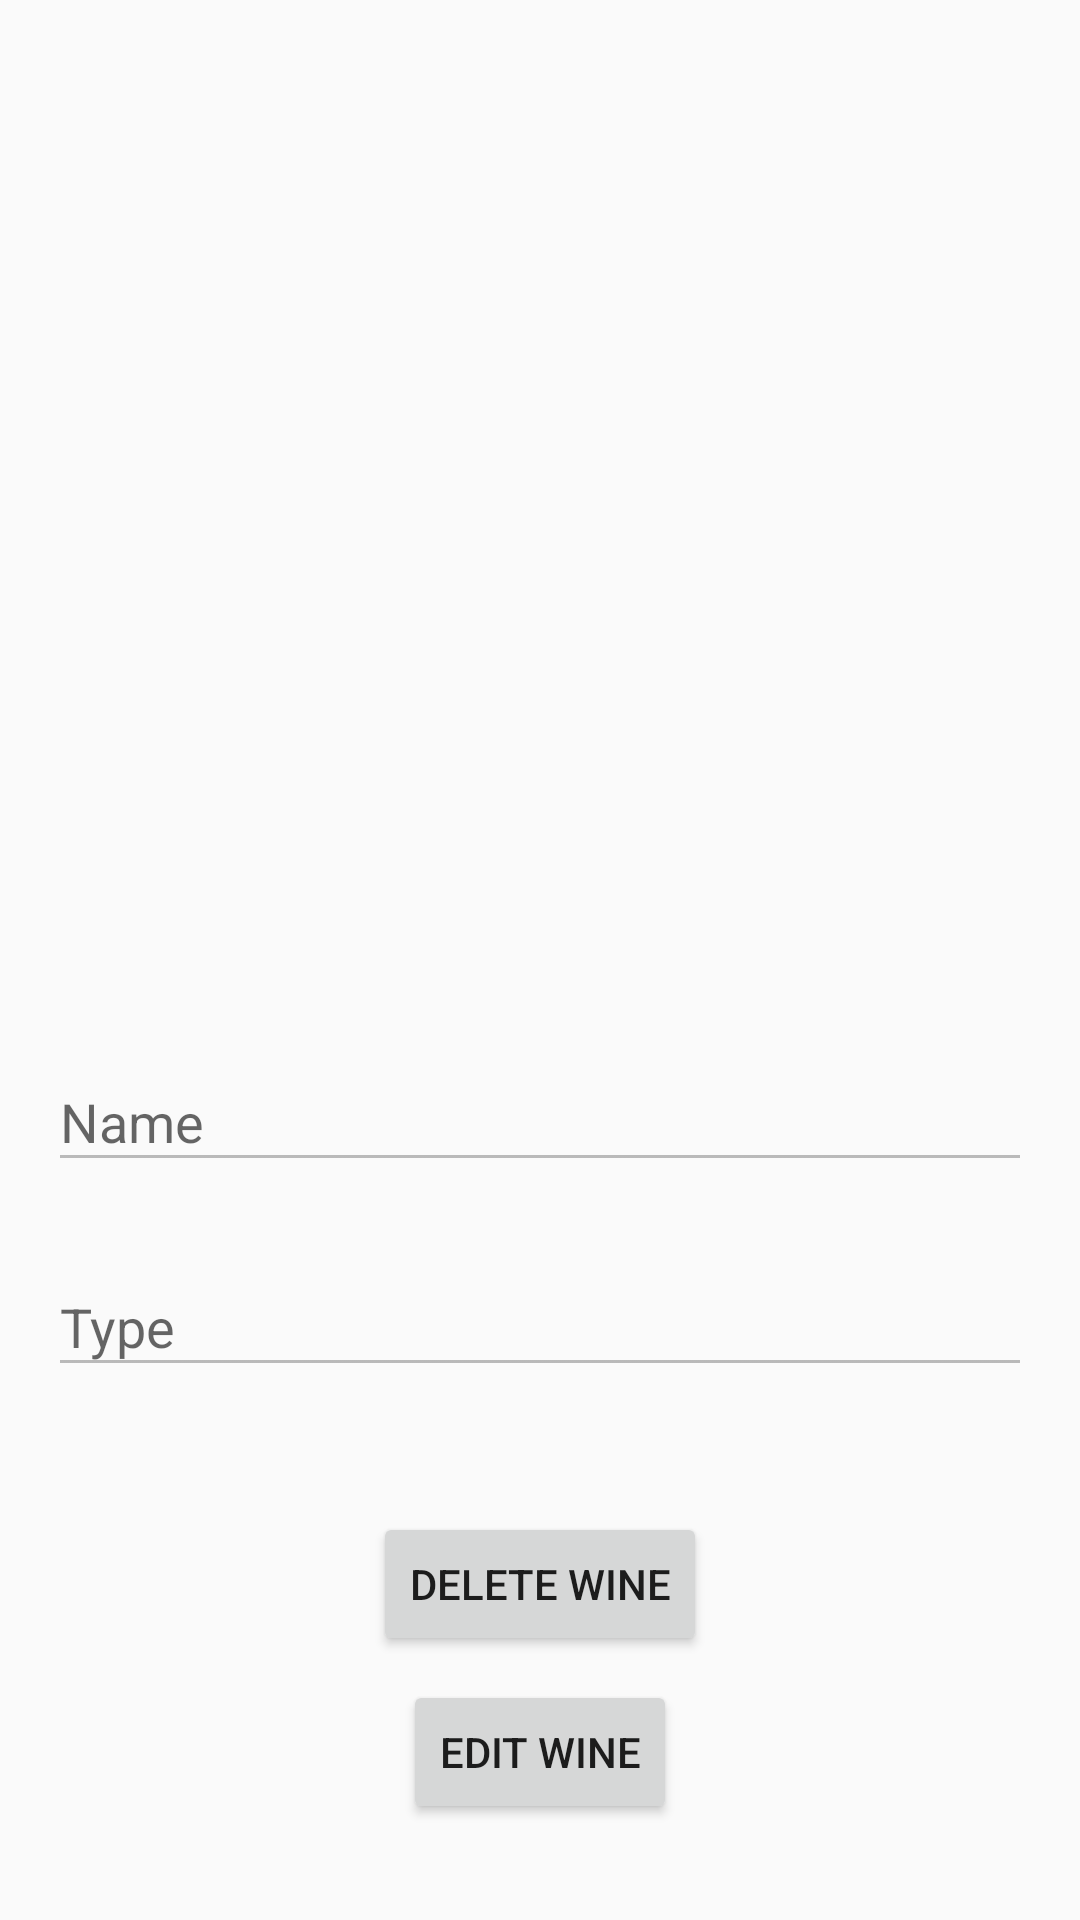

Here is an Android app screen rendered from its layout file. Give the layout XML and the strings, colors and styles it references.
<!-- AndroidManifest.xml: application theme Theme.LaBuenaBodegaKN -->
<!-- res/layout/activity_wine_detail.xml -->
<?xml version="1.0" encoding="utf-8"?>
<androidx.constraintlayout.widget.ConstraintLayout xmlns:android="http://schemas.android.com/apk/res/android"
    android:layout_width="match_parent"
    android:layout_height="match_parent"
    xmlns:app="http://schemas.android.com/apk/res-auto"
    xmlns:tools="http://schemas.android.com/tools">
    tools:context=".WineDetailActivity">

    <Button
        android:id="@+id/buttonEdit"
        android:layout_width="wrap_content"
        android:layout_height="wrap_content"
        android:layout_marginStart="16dp"
        android:layout_marginLeft="16dp"
        android:layout_marginEnd="16dp"
        android:layout_marginRight="16dp"
        android:layout_marginBottom="32dp"
        android:text="Edit Wine"
        app:layout_constraintBottom_toBottomOf="parent"
        app:layout_constraintEnd_toEndOf="parent"
        app:layout_constraintStart_toStartOf="parent" />

    <Button
        android:id="@+id/buttonDelete"
        android:layout_width="wrap_content"
        android:layout_height="wrap_content"
        android:layout_marginStart="16dp"
        android:layout_marginLeft="16dp"
        android:layout_marginEnd="16dp"
        android:layout_marginRight="16dp"
        android:layout_marginBottom="8dp"
        android:text="Delete Wine"
        app:layout_constraintBottom_toTopOf="@+id/buttonEdit"
        app:layout_constraintEnd_toEndOf="parent"
        app:layout_constraintStart_toStartOf="parent" />

    <ImageView
        android:id="@+id/imageViewWineDetail"
        android:layout_width="wrap_content"
        android:layout_height="0dp"
        android:layout_marginStart="16dp"
        android:layout_marginLeft="16dp"
        android:layout_marginTop="32dp"
        android:layout_marginEnd="16dp"
        android:layout_marginRight="16dp"
        android:adjustViewBounds="true"
        android:scaleType="fitXY"
        app:layout_constraintBottom_toTopOf="@+id/textInputLayoutName"
        app:layout_constraintEnd_toEndOf="parent"
        app:layout_constraintStart_toStartOf="parent"
        app:layout_constraintTop_toTopOf="parent"
        tools:srcCompat="@tools:sample/avatars" />

    <com.google.android.material.textfield.TextInputLayout
        android:id="@+id/textInputLayoutName"
        android:layout_width="match_parent"
        android:layout_height="wrap_content"
        android:layout_marginStart="16dp"
        android:layout_marginLeft="16dp"
        android:layout_marginTop="32dp"
        android:layout_marginEnd="16dp"
        android:layout_marginRight="16dp"
        android:layout_marginBottom="16dp"
        app:layout_constraintBottom_toTopOf="@+id/textInputLayoutType"
        app:layout_constraintEnd_toEndOf="parent"
        app:layout_constraintStart_toStartOf="parent"
        app:layout_constraintTop_toBottomOf="@+id/imageViewWineDetail">

        <com.google.android.material.textfield.TextInputEditText
            android:id="@+id/TextInputEditTextName"
            android:layout_width="match_parent"
            android:layout_height="wrap_content"
            android:hint="Name"
            android:enabled="false"/>
    </com.google.android.material.textfield.TextInputLayout>

    <com.google.android.material.textfield.TextInputLayout
        android:id="@+id/textInputLayoutType"
        android:layout_width="match_parent"
        android:layout_height="62dp"
        android:layout_marginStart="16dp"
        android:layout_marginLeft="16dp"
        android:layout_marginEnd="16dp"
        android:layout_marginRight="16dp"
        android:layout_marginBottom="32dp"
        app:layout_constraintBottom_toTopOf="@+id/buttonDelete"
        app:layout_constraintEnd_toEndOf="parent"
        app:layout_constraintStart_toStartOf="parent"
        app:layout_constraintTop_toBottomOf="@+id/textInputLayoutName">

        <com.google.android.material.textfield.TextInputEditText
            android:id="@+id/TextInputEditTextType"
            android:layout_width="match_parent"
            android:layout_height="wrap_content"
            android:hint="Type"
            android:enabled="false"/>
    </com.google.android.material.textfield.TextInputLayout>

</androidx.constraintlayout.widget.ConstraintLayout>
<!-- resources referenced by this layout -->
<resources>
  <style name="Theme.LaBuenaBodegaKN" parent="Theme.AppCompat.Light.DarkActionBar">
          
          <item name="colorPrimary">@color/purple_500</item>
          <item name="colorPrimaryDark">@color/purple_700</item>
          <item name="colorAccent">@color/teal_200</item>
          
      </style>
  <!-- not gathered from this repository: default colours our renderer supplied (Android Studio template values) -->
  <color name="purple_500">#FF6200EE</color>
  <color name="purple_700">#FF3700B3</color>
  <color name="teal_200">#FF03DAC5</color>
</resources>
